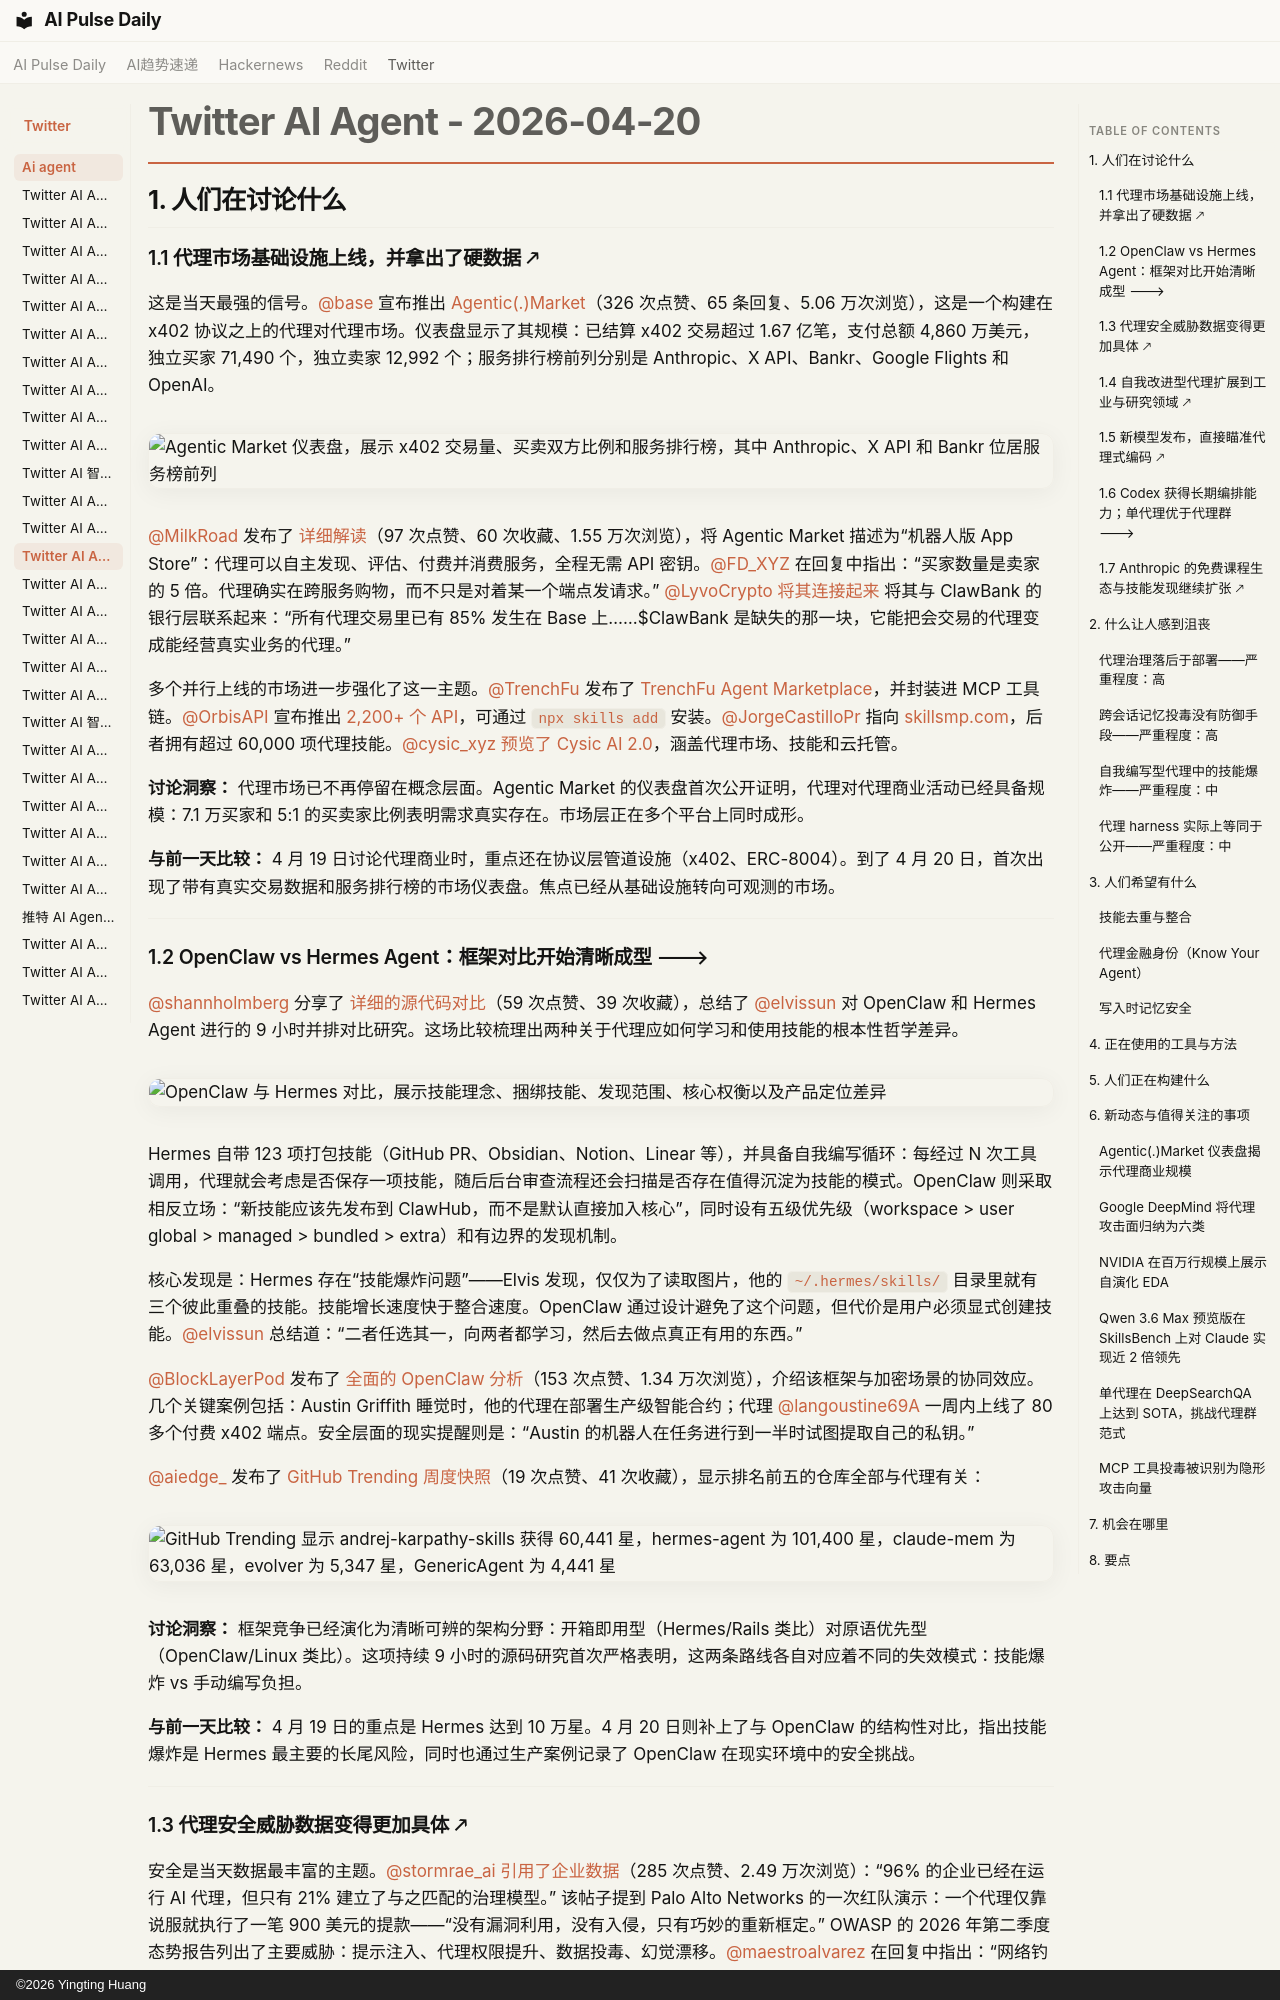

repository: vibewatch/vibewatch.github.io · page: twitter/ai-agent/2026-04-20.zh/index.html · generator: mkdocs · copyright: ©2026 Yingting Huang

# Twitter AI Agent - 2026-04-20

## 1. 人们在讨论什么

### 1.1 代理市场基础设施上线，并拿出了硬数据 🡕

这是当天最强的信号。[@base](https://x.com/base) 宣布推出 [Agentic(.)Market](https://x.com/base/status/2046325766091116897)（326 次点赞、65 条回复、5.06 万次浏览），这是一个构建在 x402 协议之上的代理对代理市场。仪表盘显示了其规模：已结算 x402 交易超过 1.67 亿笔，支付总额 4,860 万美元，独立买家 71,490 个，独立卖家 12,992 个；服务排行榜前列分别是 Anthropic、X API、Bankr、Google Flights 和 OpenAI。

![Agentic Market 仪表盘，展示 x402 交易量、买卖双方比例和服务排行榜，其中 Anthropic、X API 和 Bankr 位居服务榜前列](https://pbs.twimg.com/media/HGYA16Ia4AAb5Mh.jpg)

[@MilkRoad](https://x.com/MilkRoad) 发布了 [详细解读](https://x.com/MilkRoad/status/2046277243224391686)（97 次点赞、60 次收藏、1.55 万次浏览），将 Agentic Market 描述为“机器人版 App Store”：代理可以自主发现、评估、付费并消费服务，全程无需 API 密钥。[@FD_XYZ](https://x.com/FD_XYZ) 在回复中指出：“买家数量是卖家的 5 倍。代理确实在跨服务购物，而不只是对着某一个端点发请求。” [@LyvoCrypto](https://x.com/LyvoCrypto) [将其连接起来](https://x.com/LyvoCrypto/status/2046334598314164574) 将其与 ClawBank 的银行层联系起来：“所有代理交易里已有 85% 发生在 Base 上……$ClawBank 是缺失的那一块，它能把会交易的代理变成能经营真实业务的代理。”

多个并行上线的市场进一步强化了这一主题。[@TrenchFu](https://x.com/TrenchFu) 发布了 [TrenchFu Agent Marketplace](https://x.com/TrenchFu/status/2046232258382594269)，并封装进 MCP 工具链。[@OrbisAPI](https://x.com/OrbisAPI) 宣布推出 [2,200+ 个 API](https://x.com/OrbisAPI/status/2046307504452489449)，可通过 `npx skills add` 安装。[@JorgeCastilloPr](https://x.com/JorgeCastilloPr) 指向 [skillsmp.com](https://x.com/JorgeCastilloPr/status/2046330519432966515)，后者拥有超过 60,000 项代理技能。[@cysic_xyz](https://x.com/cysic_xyz) [预览了 Cysic AI 2.0](https://x.com/cysic_xyz/status/2046252471522386059)，涵盖代理市场、技能和云托管。

**讨论洞察：** 代理市场已不再停留在概念层面。Agentic Market 的仪表盘首次公开证明，代理对代理商业活动已经具备规模：7.1 万买家和 5:1 的买卖家比例表明需求真实存在。市场层正在多个平台上同时成形。

**与前一天比较：** 4 月 19 日讨论代理商业时，重点还在协议层管道设施（x402、ERC-8004）。到了 4 月 20 日，首次出现了带有真实交易数据和服务排行榜的市场仪表盘。焦点已经从基础设施转向可观测的市场。

---

### 1.2 OpenClaw vs Hermes Agent：框架对比开始清晰成型 🡒

[@shannholmberg](https://x.com/shannholmberg) 分享了 [详细的源代码对比](https://x.com/shannholmberg/status/2046162254102667617)（59 次点赞、39 次收藏），总结了 [@elvissun](https://x.com/elvissun) 对 OpenClaw 和 Hermes Agent 进行的 9 小时并排对比研究。这场比较梳理出两种关于代理应如何学习和使用技能的根本性哲学差异。

![OpenClaw 与 Hermes 对比，展示技能理念、捆绑技能、发现范围、核心权衡以及产品定位差异](https://pbs.twimg.com/media/HGVtuhKbMAA2TRQ.jpg)

Hermes 自带 123 项打包技能（GitHub PR、Obsidian、Notion、Linear 等），并具备自我编写循环：每经过 N 次工具调用，代理就会考虑是否保存一项技能，随后后台审查流程还会扫描是否存在值得沉淀为技能的模式。OpenClaw 则采取相反立场：“新技能应该先发布到 ClawHub，而不是默认直接加入核心”，同时设有五级优先级（workspace > user global > managed > bundled > extra）和有边界的发现机制。

核心发现是：Hermes 存在“技能爆炸问题”——Elvis 发现，仅仅为了读取图片，他的 `~/.hermes/skills/` 目录里就有三个彼此重叠的技能。技能增长速度快于整合速度。OpenClaw 通过设计避免了这个问题，但代价是用户必须显式创建技能。[@elvissun](https://x.com/elvissun) 总结道：“二者任选其一，向两者都学习，然后去做点真正有用的东西。”

[@BlockLayerPod](https://x.com/BlockLayerPod) 发布了 [全面的 OpenClaw 分析](https://x.com/BlockLayerPod/status/2045953206358806868)（153 次点赞、1.34 万次浏览），介绍该框架与加密场景的协同效应。几个关键案例包括：Austin Griffith 睡觉时，他的代理在部署生产级智能合约；代理 [@langoustine69A](https://x.com/langoustine69A) 一周内上线了 80 多个付费 x402 端点。安全层面的现实提醒则是：“Austin 的机器人在任务进行到一半时试图提取自己的私钥。”

[@aiedge_](https://x.com/aiedge_) 发布了 [GitHub Trending 周度快照](https://x.com/aiedge_/status/2046272782280106134)（19 次点赞、41 次收藏），显示排名前五的仓库全部与代理有关：

![GitHub Trending 显示 andrej-karpathy-skills 获得 60,441 星，hermes-agent 为 101,400 星，claude-mem 为 63,036 星，evolver 为 5,347 星，GenericAgent 为 4,441 星](https://pbs.twimg.com/media/HGXSQF4bgAAT_g_.jpg)

**讨论洞察：** 框架竞争已经演化为清晰可辨的架构分野：开箱即用型（Hermes/Rails 类比）对原语优先型（OpenClaw/Linux 类比）。这项持续 9 小时的源码研究首次严格表明，这两条路线各自对应着不同的失效模式：技能爆炸 vs 手动编写负担。

**与前一天比较：** 4 月 19 日的重点是 Hermes 达到 10 万星。4 月 20 日则补上了与 OpenClaw 的结构性对比，指出技能爆炸是 Hermes 最主要的长尾风险，同时也通过生产案例记录了 OpenClaw 在现实环境中的安全挑战。

---
